pico-8 play session: no input (idle), after a click and taps of 🅾, ❎, 🅾+❎, 🅾 in the second before t = 0

[t = 1 s] idle ~1s (no d-pad/buttons)
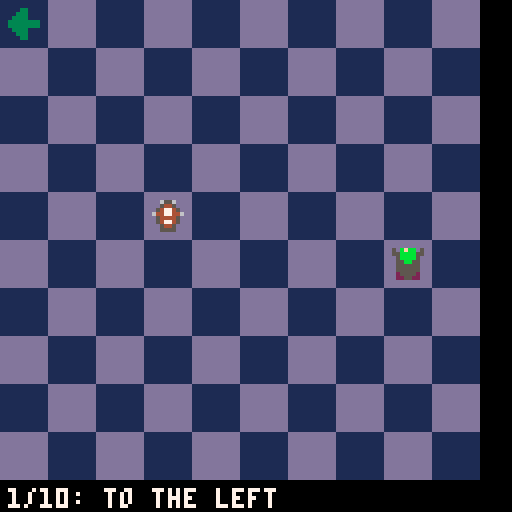
[t = 2 s] idle ~2s (no d-pad/buttons)
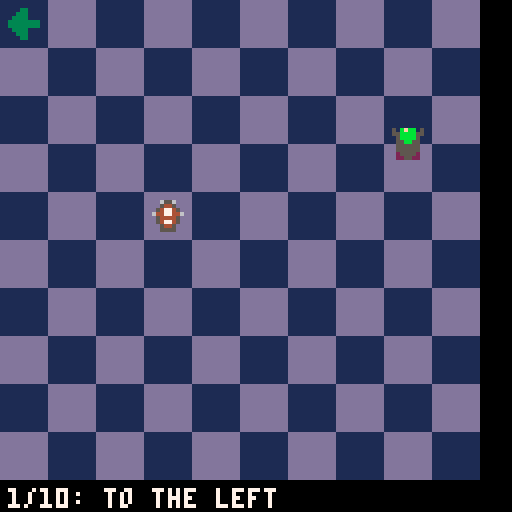
[t = 4 s] idle ~4s (no d-pad/buttons)
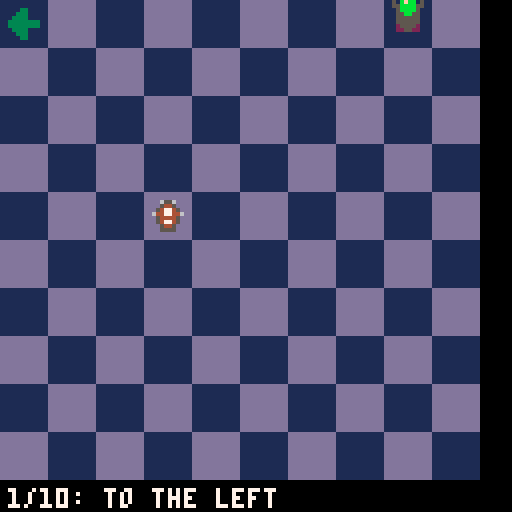

pico-8 cartridge
version 41
__lua__
function _init()
    map_start()
    map_fill()
    inventory_start()
    make_player()
    vampire_start()
    mode = 2
end

function _update()
    
    if(mode != 9) then
        change_mode()
    end
    
    if(mode == 0) then
        place_object()
        move_player()
        --stablish the limits
        if p.x < 0 then
            p.x = 0
        end
        if p.y < 0 then
            p.y = 0
        end
        if p.x > 9 then
            p.x = 9
        end
        if p.y > 9 then
            p.y = 9
        end
    elseif (mode == 1) then
        move_vampire()

    elseif (mode == 2) then
        change_instructions()

    
    end

end

function _draw()
    if(mode == 9) then
        
        -- win message
        rectfill(4,64,116,116,0)
		print("drakulin HAS ARRIVED!",20,72,7)

		print("YOU WIN!",40,100,7)
    elseif (mode == 1 or mode == 0 or mode == 2) then
        cls()
        draw_map()
    
        if (mode == 0) player_draw()
    
        draw_placed_arrows()
        vampire_draw()
        
        --print where the player is
        --in both screen coordinates
        --and in map tile coordinates
        inventory_draw()
    
        if mode == 2 then
            draw_instructions()
        end
    end
end

istep=0

function player_draw()
    --draw the player's sprite at
	--p.x,p.y but since map tiles
	--are 12 pixels wide and tall,
	--we have to multiply the
	--coordinates by TILE. (example:
	--map tile 2,3 would be drawn
	--at pixel coordinates 24,36) +2 each to center each draw
	spr(p.sprite,margin + p.x*tile+2, margin +p.y*tile+2)
end



--player functions

function make_player()
	p={}  --create empty table
	
	p.x=0 --position on 10x10 map
	p.y=0
	


	p.sprite=009 --sprite
end

function draw_placed_arrows()

	for i = 1, 10 do
        for j = 1, 10 do
			if map[i][j] == 34 then
				spr(34,margin + (i-1)*tile+2, margin +(j-1)*tile+2)
			end
        end
    end
end


function change_mode()
	if (btnp(🅾️)) then
		--change mode
		if (mode == 1) then 
			mode = 0
		else
			mode = 1
		end
		--initialize objects
		vampire_start()
	end
end

function check_finish()
end

function place_object()
	if (btnp(❎)) then
		if can_place_object() then
			if arrows[1] != nil then
				--add arrow to inventory
				if map[p.x+1][p.y+1] != 16 then
					add(arrows, map[p.x+1][p.y+1])
				end
				map[p.x+1][p.y+1] = arrows[1]
				deli(arrows, 1)
			else
				--add arrow to inventory if there is no arrow on inventory
				if map[p.x+1][p.y+1] != 16 then
					add(arrows, map[p.x+1][p.y+1])
					map[p.x+1][p.y+1] = 16
				end
			end
		end
	end
end

function can_place_object()
	if (map[p.x+1][p.y+1] > 31 and map[p.x+1][p.y+1] < 40) or map[p.x+1][p.y+1] == 16 then
		return true
	else
		return false
	end
end

function move_player()

	--make two variables and store
	--where the player is now.
	--we'll change these to track
	--where the player is trying
	--to go
	local new_x,new_y=p.x,p.y

	--change new_x and new_y
	--depending on which buttons
	--they press
	if (btnp(⬅️)) new_x-=1
	if (btnp(➡️)) new_x+=1
	if (btnp(⬆️)) new_y-=1
	if (btnp(⬇️)) new_y+=1

	--if the new player position
	--is at all different from the 
	--player's current position...
	if (new_x!=p.x or new_y!=p.y) then
	 
        --...and the new position is
        --not blocked...

        
        --...set the player's
        --position to the new
        --coordinates
        p.x=new_x
        p.y=new_y 
        

     end
 	
end

function draw_instructions()
	rectfill(4,64,116,116,0)
	if istep == 0 then
		--first instructions
		print("WELCOME TO drakulin",6,66,7)
		print("YOU NEED TO GUIDE drakulin",6,72,7)
		print("TO HIS COFFIN BEFORE",6,78,7)
		print("IT IS TOO LATE",6,84,7)

		print("PRESS ❎ TO CONTINUE",20,100,7)

	elseif istep == 1 then
		--second instructions
		print("PLACE THE FIRST ARROW",6,66,7)
		print("WITH ❎",6,72,7)
		print("PRESS 🅾️ TO ALLOW drakulin",6,84,7)
		print("TO WALK",6,90,7)

		print("PRESS ❎ TO CONTINUE",20,100,7)
	end

end

function change_instructions()
	if (btnp(❎)) then
		istep+=1
	end
	if(istep == 2) mode = 0
end
tile=12
margin=0
map={}
mode=0

--mode: 
-- 0 place items
-- 1 simulation
-- 2 instructions
-- 9 you win

--initialize the 10x10 map
function map_start()

    for i = 1, 10 do
        map[i] = {}

        for j = 1, 10 do
            map[i][j] = 16 -- Fill the values here
        end
    end

end

function map_fill()
    map[4][5] = 8 --coffin
    map[9][9] = 1 --vampire
    -- 16 is floor.
end

function draw_map()
    draw_floor()
    draw_map_objects()

end

function draw_map_objects()
    --coffin
    spr(008,3*tile+2,4*tile+2)


    --arrows
    --spr(034,0*tile,11*tile)
end

function draw_floor()
    
    
    --rectfill(0,0,150,150,7)
    --tile floor
    for i = 0, 9, 1
    do
        for j = 0, 9, 1
        do
            if(i % 2 == 1) then
                if(j % 2 == 1) then
                        rectfill(margin+j*tile,margin+i*tile,margin+j*tile+tile,margin+i*tile+tile,1)
                        
                        
                        --margin+i*tile,margin+j*tile+tile,margin+i*tile+tile
                    else
                        rectfill(margin+j*tile,margin+i*tile,margin+j*tile+tile,margin+i*tile+tile,13)
                end
            else
                if(j % 2 == 1) then
                        rectfill(margin+j*tile,margin+i*tile,margin+j*tile+tile,margin+i*tile+tile,13)
                    else
                        rectfill(margin+j*tile,margin+i*tile,margin+j*tile+tile,margin+i*tile+tile,1)
                end
            end
        end
    end
    --Something is wrong above
    -- this 2 rects fixes it
    rectfill(120,0,121,128,0)
    rectfill(0,120,128,121,0)
end
--ARROWS
-- 32 UP GREEN
-- 33 DOWN GREEN
-- 34 LEFT GREEN
-- 45 RIGHT GREEN


arrows = {}
v={}
v.x=0 --position
v.y=0 --position
v.d=0 --direction
-- 0 UP
-- 1 DOWN
-- 2 LEFT
-- 3 RIGHT

function vampire_start()
	v.x= 8*tile+2
	v.y= 8*tile+2
	v.d=0
	v.s=000
end

function vampire_draw()
    --vampire
	-- where it is
	
    spr(v.s,v.x,v.y)
end

function move_vampire()

	local new_x,new_y=v.x,v.y

	--change new_x and new_y
	--depending on which direction is facing
	if (v.d == 0) new_y-=1
	if (v.d == 1) new_y+=1
	if (v.d == 2) new_x-=1
	if (v.d == 3) new_x+=1

	--if the new player position
	--is at all different from the 
	--player's current position...
	if (new_x!=v.x or new_y!=v.y) then
	 
        --...and the new position is
        --not blocked...

        if(can_move(new_x, new_y)) then
			--...set the player's
			--position to the new
			--coordinates
			v.x=new_x
			v.y=new_y 
		end

     end
end

function inventory_start()
	add(arrows, 34, 1)
end

function inventory_draw()
	for i in all(arrows) do
		spr(i,10*tile,0 +2)

	end

	if (mode == 0 or mode==1)  then
		print("1/10: to the left ",2,122,7)
	end

	--print("map:"..p.x..","..p.y,2,122,7)
	--print("screen:"..(p.x*8)..","..(p.y*8),60,122,7)
	
end

--collision functions

--this function checks an x,y
--map coordinate to see if it 
--can be walked on or not

function can_move(x,y)

	--if we go out of the tiles
	if(x < 0) or (y < 0) or (x > 120) or (y > 120) then
		return false
	end

	-- what element is in the map at x,y?
	-- if it is an arrow, we wait until we are on it
	-- 
	element_at = get_element_in_map_at(x,y)
	if(element_at == 34) then
		-- wait until we are in the perfect position
		perfect_x = (x\tile)*tile +2
		perfect_y = (y\tile)*tile +2
		if(x==perfect_x) and (y== perfect_y) then
			v.s=002
			v.d=2
		end
	end
	if(element_at == 8) then
		mode = 9
	end


	return true

end

function get_element_in_map_at(x,y)
	posx = x\tile
	posy = y\tile
	return map[posx+1][posy+1]
end

function log(text, overwrite)
    printh(text, "log.log", overwrite)
end
__gfx__
50bfbb0550bbfb050bbb005000077000000880000008800000088000000880000065560066600666000000000000000000000000000000000000000000000000
55bbbb5555ffff550ffb055000007700008888000008800000880000000088000054450060000006000000000000000000000000000000000000000000000000
05bbbb50057ff75007ff500000000770088888800008800008800000000008800547745060000006000000000000000000000000000000000000000000000000
055bb550058228500855500077777777880880888008800888888888888888886447744600000000000000000000000000000000000000000000000000000000
05555550052222500225500077777777800880088808808888888888888888880544445000000000000000000000000000000000000000000000000000000000
05555550052222500225500000000770000880000888888008800000000008800547745060000006000000000000000000000000000000000000000000000000
02555520022dd2200225550000007700000880000088880000880000000088000054450060000006000000000000000000000000000000000000000000000000
02255220022dd2200222555000077000000880000008800000088000000880000055550066600666000000000000000000000000000000000000000000000000
71111117adddddda665665660944449004000040f4f4444fffffffff666666660007700011666611006dd6000d0000d000000000000000000000000000000000
11111111dddddddd655555560400004009444490f4f4444f44444444644446460006600016666661064dd4606d0000d600000000000000000000000000000000
11111111dddddddd556556550944449004000040f4f4444f444444ff666666666766666666066066644dd4464d0000d400000000000000000000000000000000
11111111dddddddd655555560400004009444490f444444f44444444664444466666667660066006444dd4444d0000d400000000000000000000000000000000
11111111dddddddd655555560944449004000040f4444f4f44444444664444460006600066666666494664949d0000d900000000000000000000000000000000
11111111dddddddd556556550400004009444490f4444f4fffff4444666666660007600016600661444dd4444d0000d400000000000000000000000000000000
11111111dddddddd655555560944449004000040f4444f4f44444444644446460006600016666661494dd4944d0000d400000000000000000000000000000000
71111117adddddda665665660400004009444490f4444f4fffffffff6666666600067000161111616dd66dd66d0000d600000000000000000000000000000000
00033000000330000003300000033000000990000009900000099000000990000000000000000000000000000000000000000000000000000000000000000000
00333300000330000033300000033300009999000009900000999000000999000000000000000000000000000000000000000000000000000000000000000000
03333330000330000333300000033330099999900009900009999000000999909999000000000000000000000000000000000000000000000000000000000000
33333333333333333333333333333333999999999999999999999999999999999009999900000000000000000000000000000000000000000000000000000000
33333333333333333333333333333333999999999999999999999999999999999009090900000000000000000000000000000000000000000000000000000000
00033000033333300333300000033330000990000999999009999000000999909999090900000000000000000000000000000000000000000000000000000000
00033000003333000033300000033300000990000099990000999000000999000000000000000000000000000000000000000000000000000000000000000000
00033000000330000003300000033000000990000009900000099000000990000000000000000000000000000000000000000000000000000000000000000000
dddddddd000000000000000000000000000000000000000000000000000000000000000000000000000000000000000000000000000000000000000000000000
dddddddd000000000000000000000000000000000000000000000000000000000000000000000000000000000000000000000000000000000000000000000000
dddddddd000000000000000000000000000000000000000000000000000000000000000000000000000000000000000000000000000000000000000000000000
dddddddd000000000000000000000000000000000000000000000000000000000000000000000000000000000000000000000000000000000000000000000000
dddddddd000000000000000000000000000000000000000000000000000000000000000000000000000000000000000000000000000000000000000000000000
dddddddd000000000000000000000000000000000000000000000000000000000000000000000000000000000000000000000000000000000000000000000000
dddddddd000000000000000000000000000000000000000000000000000000000000000000000000000000000000000000000000000000000000000000000000
dddddddd000000000000000000000000000000000000000000000000000000000000000000000000000000000000000000000000000000000000000000000000
